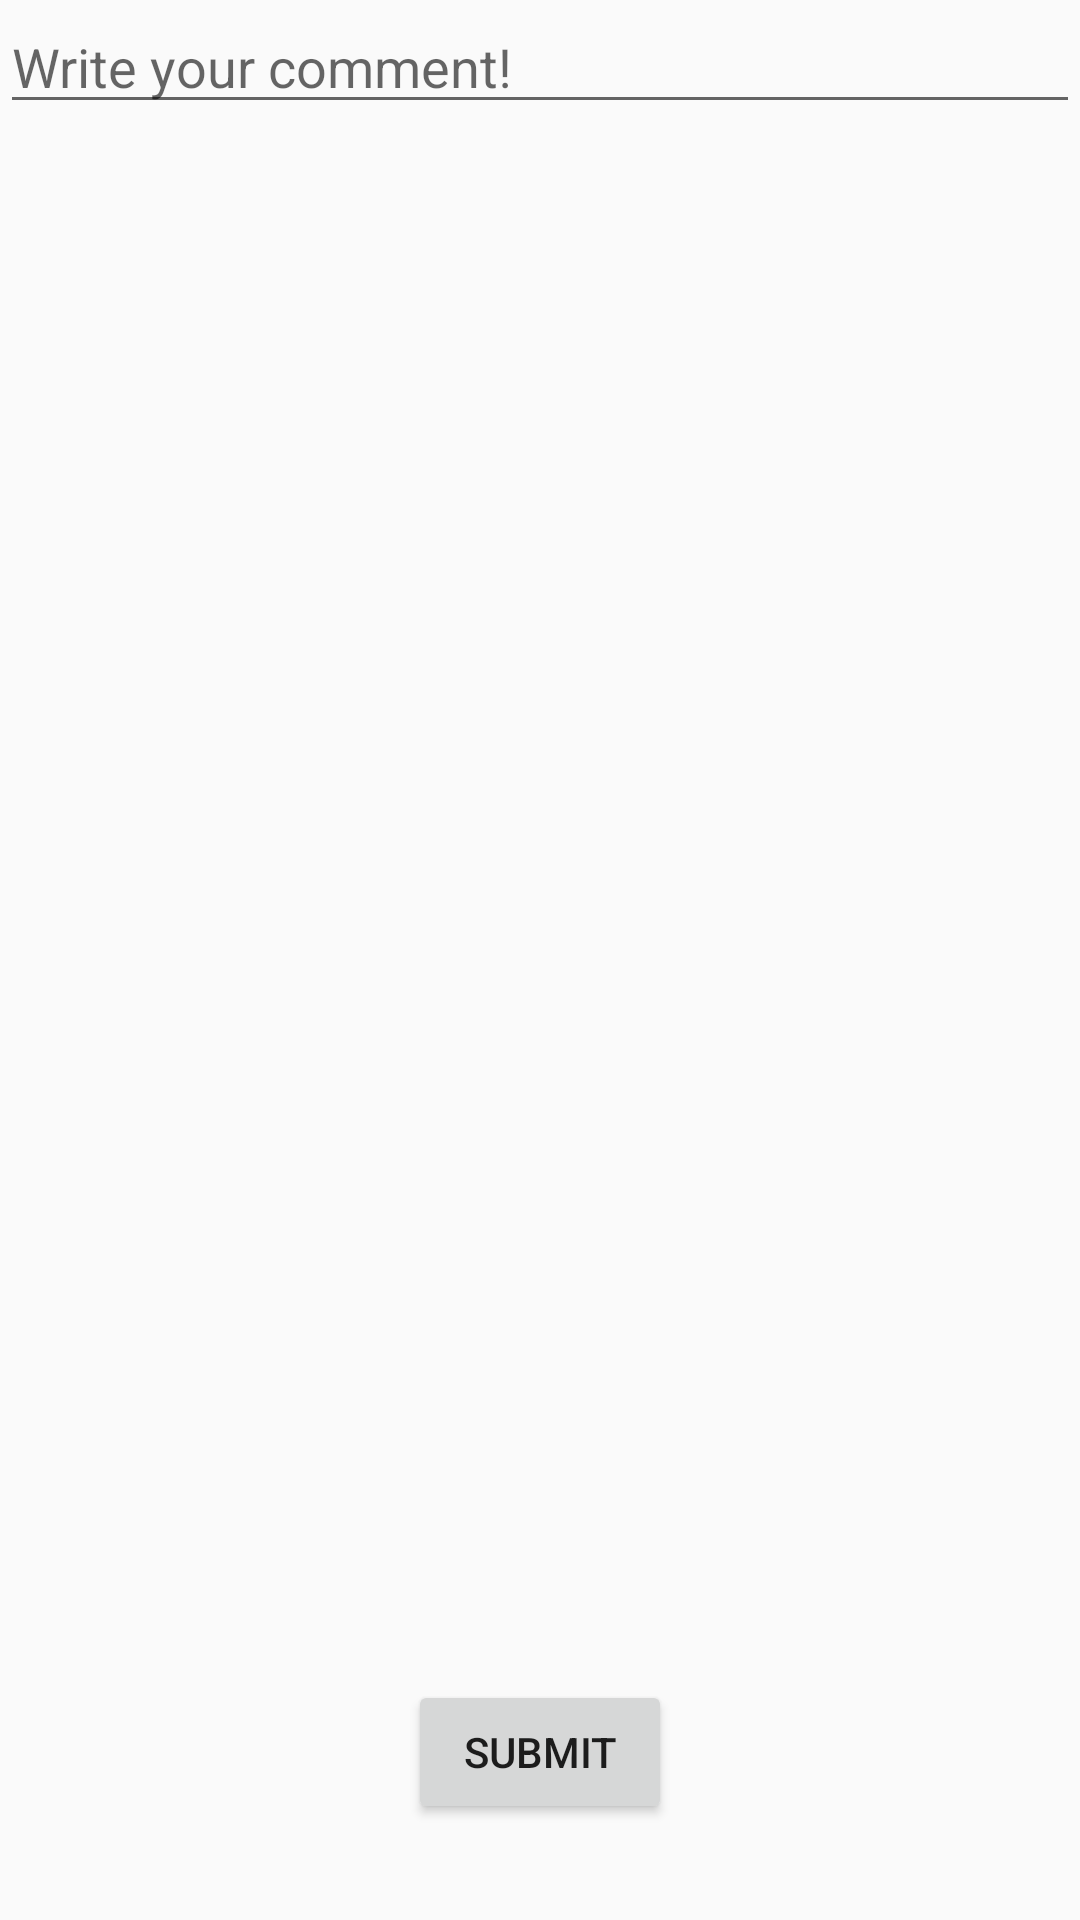

Here is an Android app screen rendered from its layout file. Give the layout XML and the strings, colors and styles it references.
<!-- AndroidManifest.xml: application theme AppTheme -->
<!-- res/layout/activity_comment_box.xml -->
<?xml version="1.0" encoding="utf-8"?>
<RelativeLayout xmlns:android="http://schemas.android.com/apk/res/android"
    xmlns:app="http://schemas.android.com/apk/res-auto"
    xmlns:tools="http://schemas.android.com/tools"
    android:layout_width="match_parent"
    android:layout_height="match_parent"
    android:layout_margin="8dp"
    tools:context="com.cocodev.duplugin.CommentBox">

    <EditText
        android:id="@+id/editText_comment"
        android:layout_width="match_parent"
        android:layout_height="wrap_content"
        android:hint="Write your comment!"/>
    <Button
        android:layout_width="wrap_content"
        android:layout_height="wrap_content"
        android:id="@+id/button_submit_comment"
        android:text="Submit"
        android:layout_marginBottom="32dp"
        android:layout_alignParentBottom="true"
        android:layout_centerHorizontal="true" />

</RelativeLayout>
<!-- resources referenced by this layout -->
<resources>
  <style name="AppTheme" parent="Theme.AppCompat.Light.DarkActionBar">
          
          <item name="android:actionBarStyle" tools:ignore="NewApi">@style/MyActionBar</item>
          <item name="actionBarStyle">@style/MyActionBar</item>
      </style>
  <style name="MyActionBar" parent="@style/Widget.AppCompat.Light.ActionBar.Solid.Inverse">
          <item name="android:background" tools:ignore="NewApi">@color/colorAccent</item>
          <item name="background">@color/colorAccent</item>
      </style>
  <color name="colorAccent">#E84855</color>
</resources>
